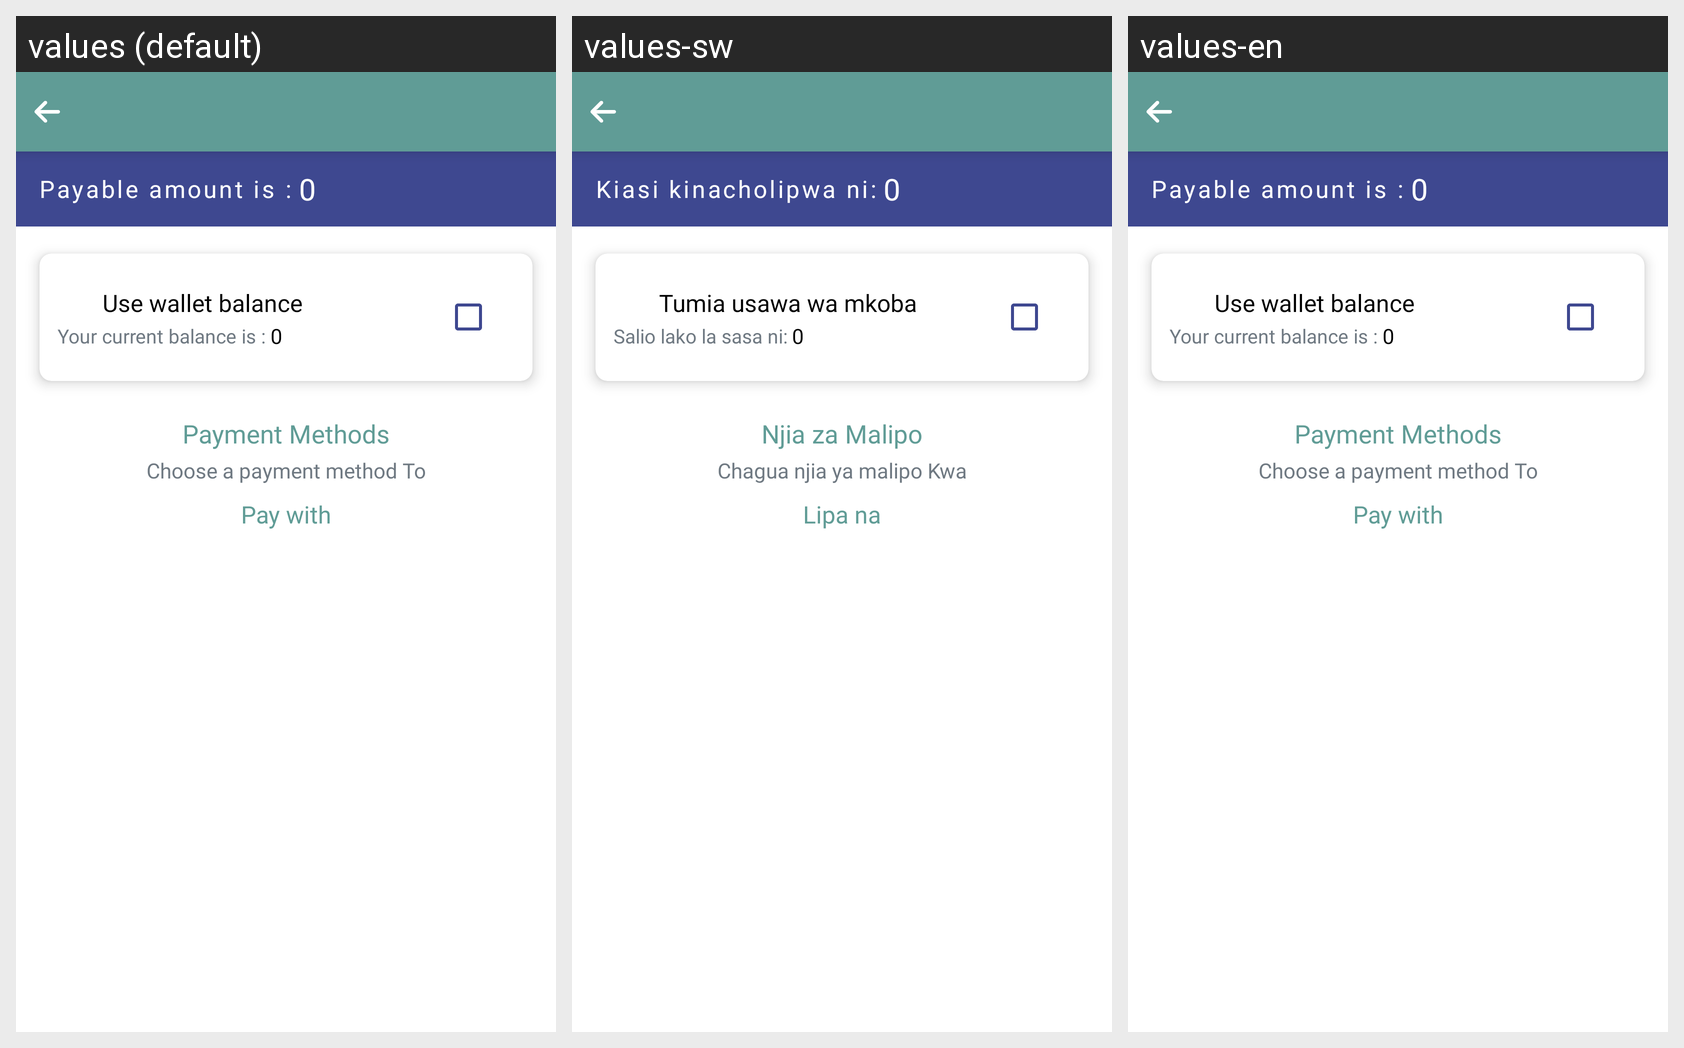

The same Android screen rendered under several of its app's locales, left to right. List the strings drawn on it with the default value and each locale's translation.
Android screen res/layout/activity_all_payment.xml rendered under 3 locales, left to right: values (default), values-sw, values-en. Device: Nexus 5 (rendered at 1080×1920; each locale shown at half size, 540×960, under a caption strip naming it); theme AppTheme.NoActionBar.
Other locales in the repository, not shown: values-ar, values-fr, values-hi, values-ta, values-te, values-zu.
Strings drawn on this screen, with the default value and each locale's value (text and hints the layout hard-codes, and strings that could not be matched under every locale, appear in the picture but are not listed):

payable_amount_is
  values: Payable amount is :
  values-sw: Kiasi kinacholipwa ni:
  values-en: Payable amount is :

use_wallet_balance
  values: Use wallet balance
  values-sw: Tumia usawa wa mkoba
  values-en: Use wallet balance

your_current_balance_is
  values: Your current balance is :
  values-sw: Salio lako la sasa ni:
  values-en: Your current balance is :

payment_methods
  values: Payment Methods
  values-sw: Njia za Malipo
  values-en: Payment Methods

choose_a_payment_methods_to_pay
  values: Choose a payment method To
  values-sw: Chagua njia ya malipo Kwa
  values-en: Choose a payment method To

pay_with
  values: Pay with
  values-sw: Lipa na
  values-en: Pay with
